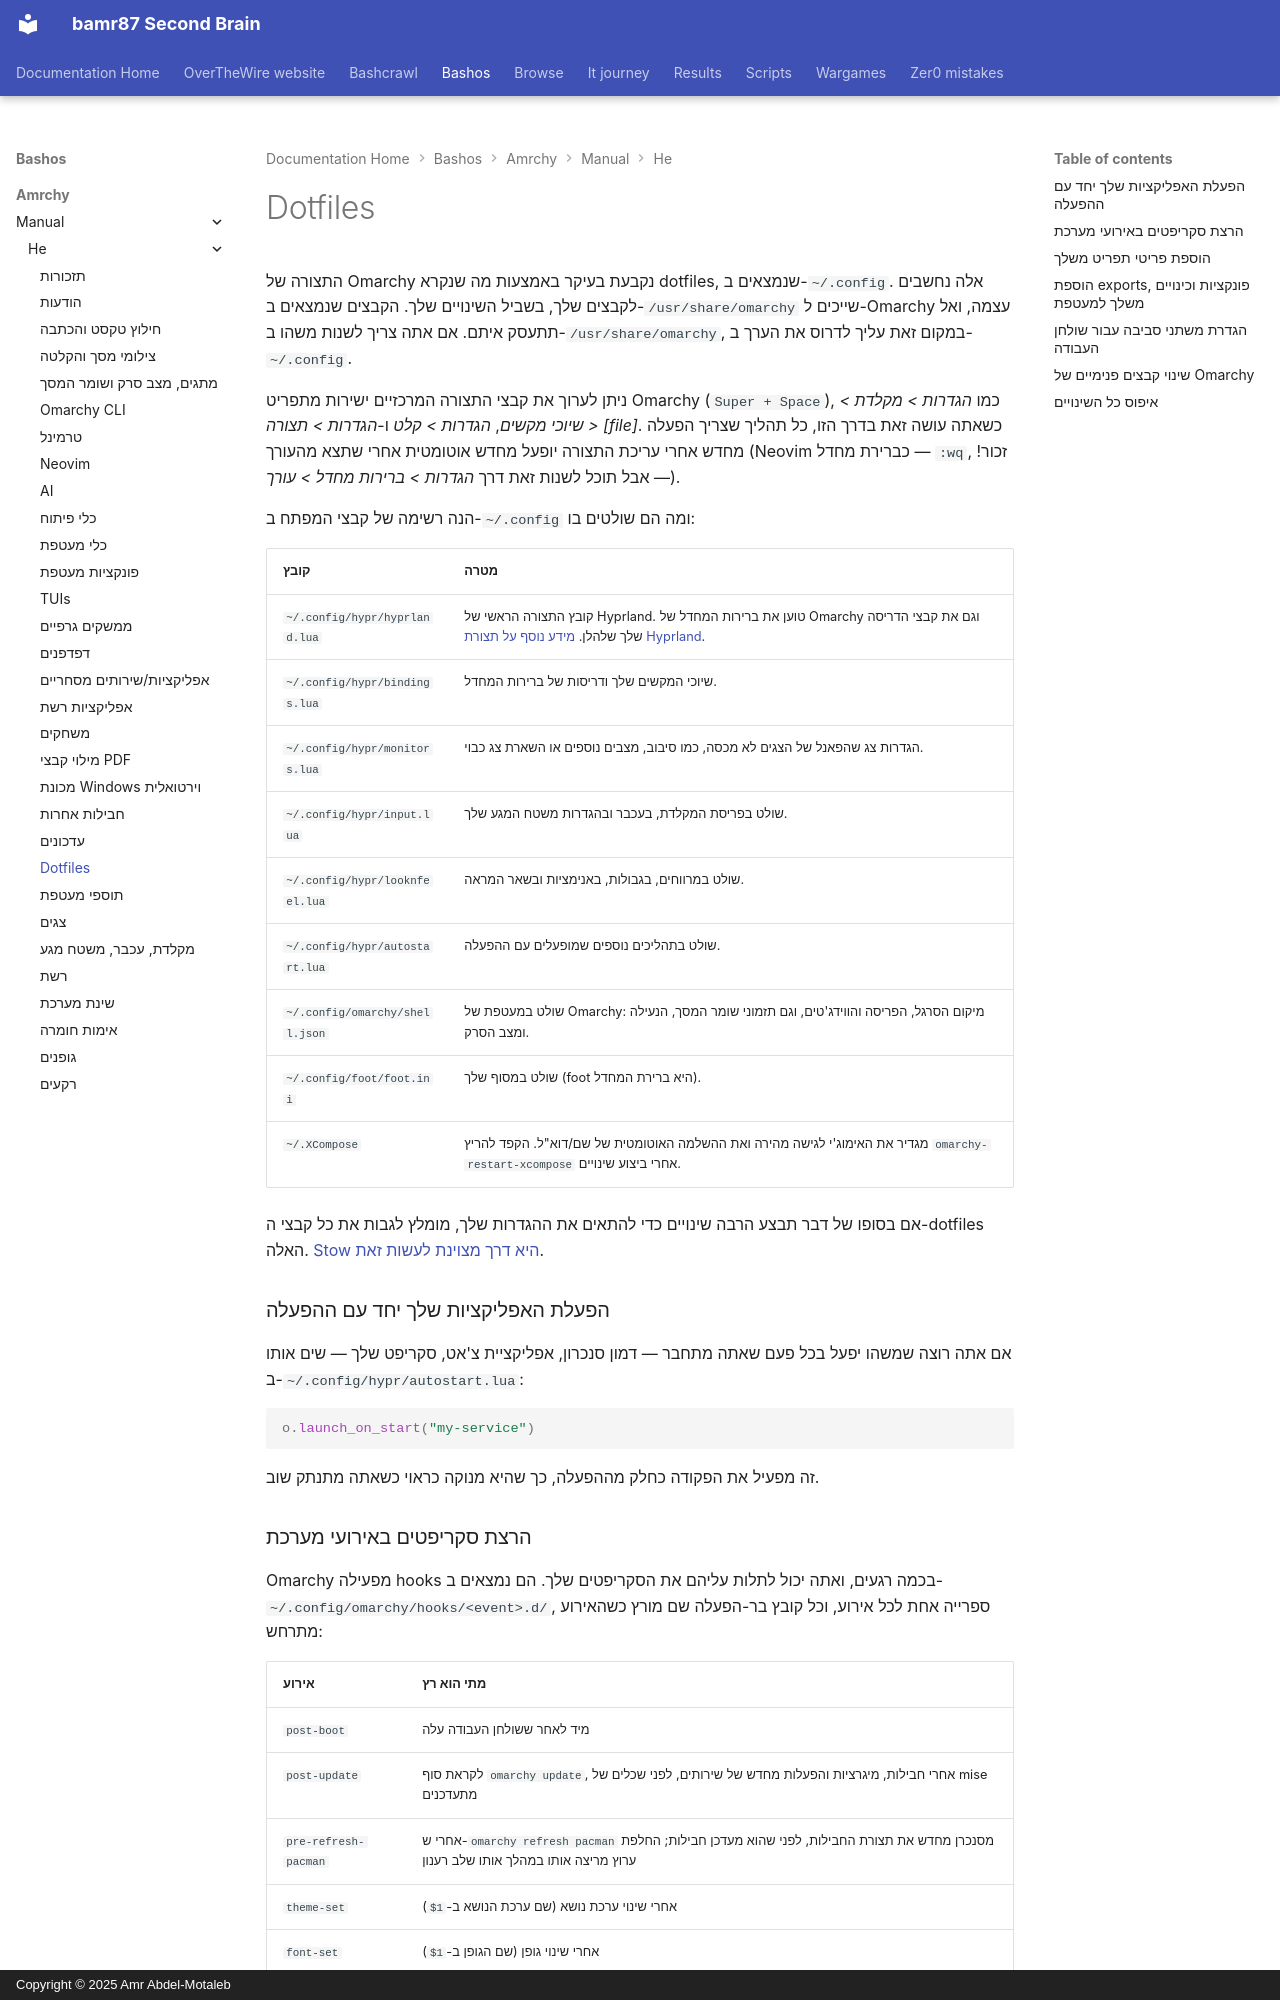

repository: bamr87/README · page: bashos/amrchy/manual/he/31-dotfiles/index.html · generator: mkdocs · copyright: Copyright © 2025 Amr Abdel-Motaleb

---
source_file: amrchy/manual/he/31-dotfiles.md
source_repo: bamr87/bashos
source_url: https://github.com/bamr87/bashos/blob/main/amrchy/manual/he/31-dotfiles.md
title: Dotfiles
---
# Dotfiles

התצורה של Omarchy נקבעת בעיקר באמצעות מה שנקרא dotfiles, שנמצאים ב-`~/.config`. אלה נחשבים לקבצים שלך, בשביל השינויים שלך. הקבצים שנמצאים ב-`/usr/share/omarchy` שייכים ל-Omarchy עצמה, ואל תתעסק איתם. אם אתה צריך לשנות משהו ב-`/usr/share/omarchy`, במקום זאת עליך לדרוס את הערך ב-`~/.config`.

ניתן לערוך את קבצי התצורה המרכזיים ישירות מתפריט Omarchy (`Super + Space`), כמו _הגדרות > מקלדת > שיוכי מקשים_, _הגדרות > קלט_ ו-_הגדרות > תצורה > [file]_. כשאתה עושה זאת בדרך הזו, כל תהליך שצריך הפעלה מחדש אחרי עריכת התצורה יופעל מחדש אוטומטית אחרי שתצא מהעורך (Neovim כברירת מחדל — `:wq`, זכור! — אבל תוכל לשנות זאת דרך _הגדרות > ברירות מחדל > עורך_).

הנה רשימה של קבצי המפתח ב-`~/.config` ומה הם שולטים בו:

| קובץ                  | מטרה              |
| ----------------------- | --------------------- |
| `~/.config/hypr/hyprland.lua` | קובץ התצורה הראשי של Hyprland. טוען את ברירות המחדל של Omarchy וגם את קבצי הדריסה שלך שלהלן. [מידע נוסף על תצורת Hyprland](https://wiki.hypr.land/Configuring/).  |
| `~/.config/hypr/bindings.lua` | שיוכי המקשים שלך ודריסות של ברירות המחדל. |
| `~/.config/hypr/monitors.lua` | הגדרות צג שהפאנל של הצגים לא מכסה, כמו סיבוב, מצבים נוספים או השארת צג כבוי. |
| `~/.config/hypr/input.lua` | שולט בפריסת המקלדת, בעכבר ובהגדרות משטח המגע שלך. |
| `~/.config/hypr/looknfeel.lua` | שולט במרווחים, בגבולות, באנימציות ובשאר המראה. |
| `~/.config/hypr/autostart.lua` | שולט בתהליכים נוספים שמופעלים עם ההפעלה. |
| `~/.config/omarchy/shell.json` | שולט במעטפת של Omarchy: מיקום הסרגל, הפריסה והווידג'טים, וגם תזמוני שומר המסך, הנעילה ומצב הסרק. |
| `~/.config/foot/foot.ini` | שולט במסוף שלך (foot היא ברירת המחדל). |
| `~/.XCompose` | מגדיר את האימוג'י לגישה מהירה ואת ההשלמה האוטומטית של שם/דוא"ל. הקפד להריץ `omarchy-restart-xcompose` אחרי ביצוע שינויים. |

אם בסופו של דבר תבצע הרבה שינויים כדי להתאים את ההגדרות שלך, מומלץ לגבות את כל קבצי ה-dotfiles האלה. [Stow היא דרך מצוינת לעשות זאת](https://www.youtube.com/watch?v=NoFiYOqnC4o).

### הפעלת האפליקציות שלך יחד עם ההפעלה

אם אתה רוצה שמשהו יפעל בכל פעם שאתה מתחבר — דמון סנכרון, אפליקציית צ'אט, סקריפט שלך — שים אותו ב-`~/.config/hypr/autostart.lua`:

```lua
o.launch_on_start("my-service")
```

זה מפעיל את הפקודה כחלק מההפעלה, כך שהיא מנוקה כראוי כשאתה מתנתק שוב.
